Run: headless pygame with SDL's dummy video driver; simulated clock (each Clock.tick advances the game by its frame time, no real sleeping); random seed 0; keys injected as events and as key.get_pressed() state; no mouse input.
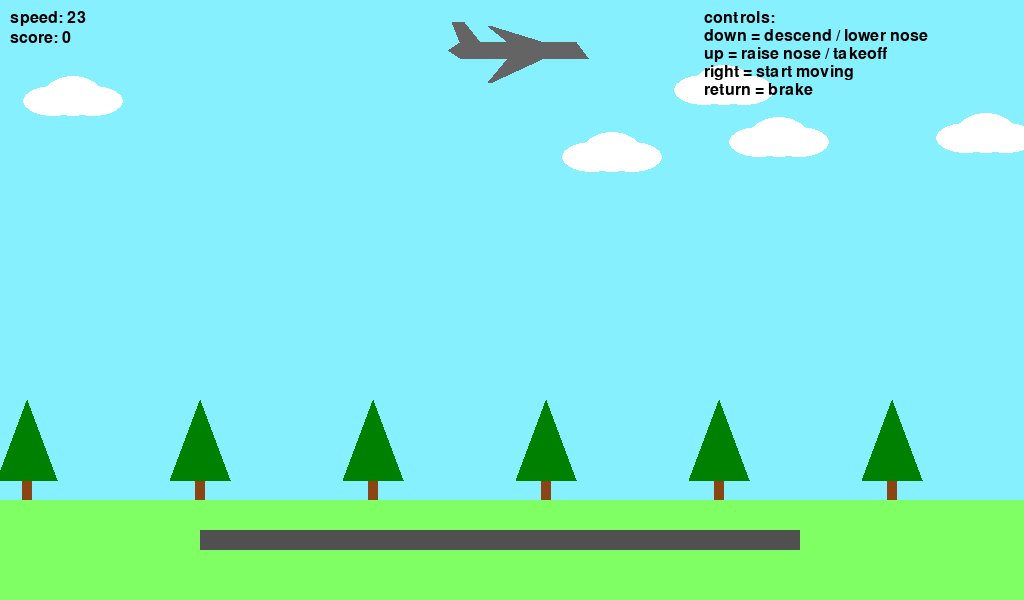
Frame 1 of 4 · flips 1–60 · no input
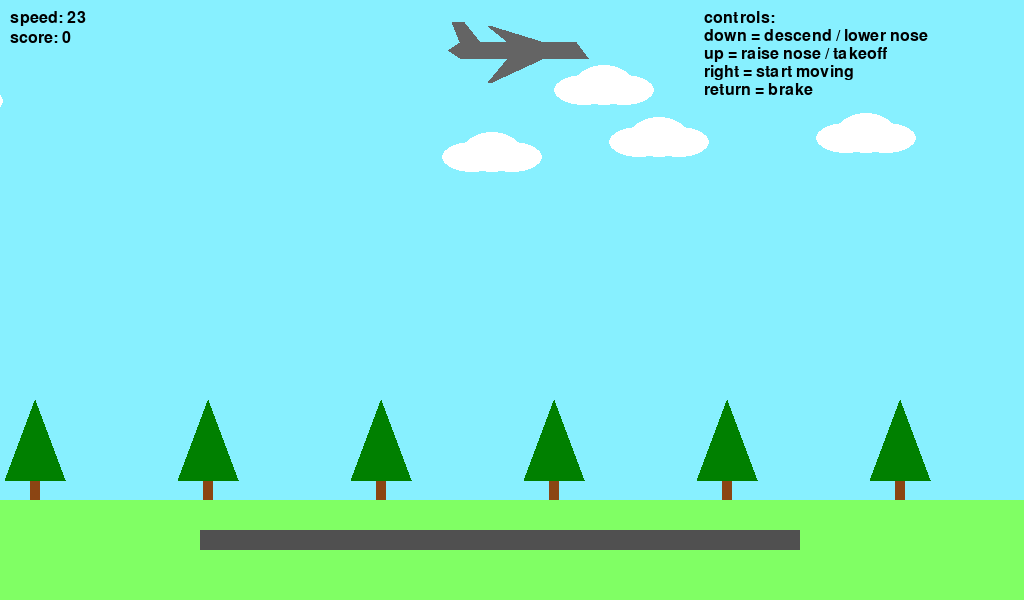
Frame 2 of 4 · flips 61–180 · tapped SPACE, RETURN · held RIGHT (→), D
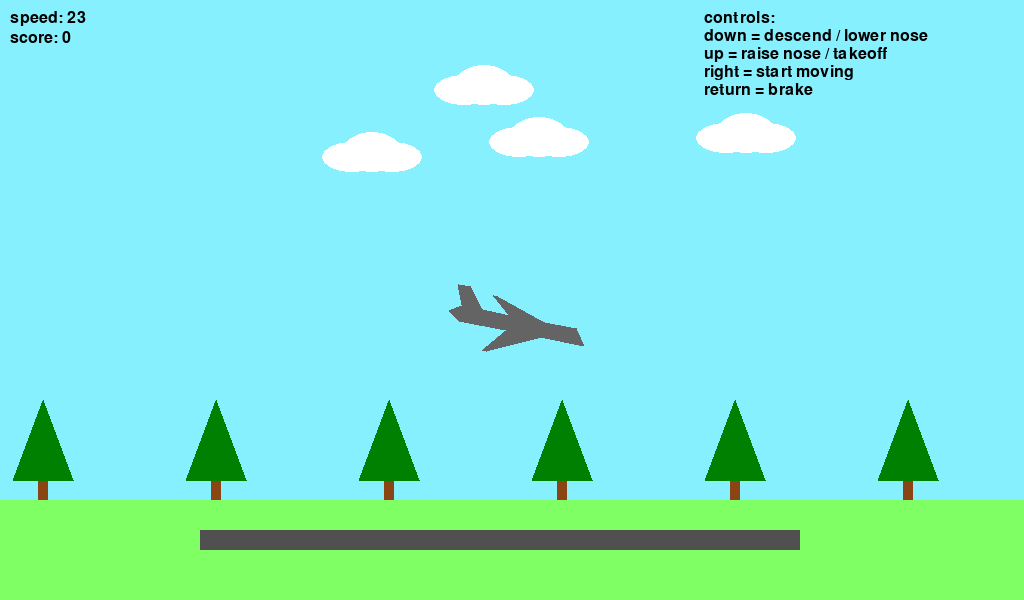
Frame 3 of 4 · flips 181–300 · held DOWN (↓), S
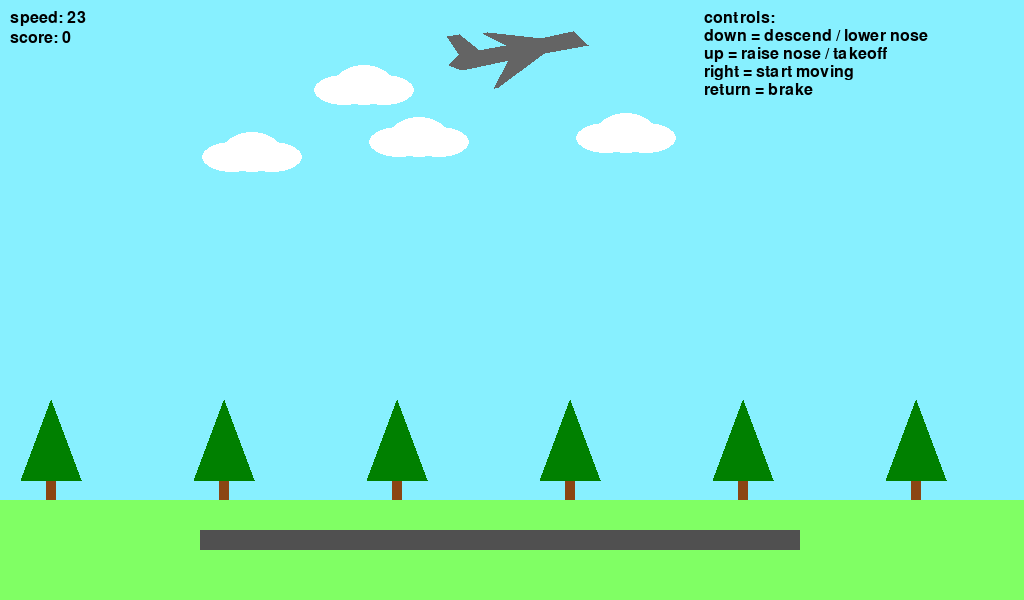
Frame 4 of 4 · flips 301–420 · held LEFT (←), A, UP (↑), W

The pygame program that drew these frames:

import math
import random
from dataclasses import dataclass
import pygame

# setup
WIDTH, HEIGHT = 1024, 600
SKY_COLOR = (135, 240, 255)
GRASS_COLOR = (128, 255, 100)
RUNWAY_COLOR = (80, 80, 80)
RUNWAY_RECT = pygame.Rect(200, HEIGHT - 70, 600, 20)
GROUND_LEVEL = HEIGHT - 60
TREE_SPACING = 173
MAX_PLANE_SPEED = 23
CRUISING_ALTITUDE = 50

pygame.init()
screen = pygame.display.set_mode((WIDTH, HEIGHT))
pygame.display.set_caption("plane lander")
clock = pygame.time.Clock()
font = pygame.font.SysFont(None, 24)

score = 0


@dataclass
class Plane:
    x: int
    y: int
    state: str = "flying"
    speed: int = MAX_PLANE_SPEED
    rotation: float = 0
    color: tuple = (100, 100, 100)

    def draw(self):
        base_coords = [
            (-16, 0), (-13, 2), (-15, 7), (-12, 7), (-8, 2), (-1, 2),
            (-6, 6), (-5, 6), (8, 2), (16, 2), (19, -2), (8, -2),
            (-5, -8), (-6, -8), (-1, -2), (-13, -2)]
        rotated = base_coords if self.rotation == 0 else [
            (x * math.cos(self.rotation) - y * math.sin(self.rotation),
             x * math.sin(self.rotation) + y * math.cos(self.rotation))
            for x, y in base_coords]
        coords = [(WIDTH//2 + 4*x, self.y - 4*y) for x, y in rotated]
        pygame.draw.polygon(screen, self.color, coords)

    def move(self):
        global score

        if self.state != "stopped":
            self.x += self.speed % TREE_SPACING

        if self.state == "flying":
            pass
        elif self.state == "descending":
            self.y += self.speed * 0.1
            if self.y >= GROUND_LEVEL:
                self.check_runway_or_crash()
        elif self.state == "landing":
            self.y += self.speed * 0.1
            if self.y >= GROUND_LEVEL:
                self.state = "touching"
                self.y = GROUND_LEVEL
        elif self.state == "touching":
            pass
        elif self.state == "down":
            pass
        elif self.state == "braking":
            self.speed -= 0.1
            if self.speed <= 0:
                self.speed = 0
                self.state = "stopped"
                score += 1
        elif self.state == "starting":
            self.y = GROUND_LEVEL
            self.speed += 0.1
            if self.speed >= MAX_PLANE_SPEED:
                self.speed = MAX_PLANE_SPEED
        elif self.state == "rising":
            self.y -= self.speed * 0.1
            if self.y <= CRUISING_ALTITUDE:
                self.y = CRUISING_ALTITUDE
                self.state = "flying"
                self.rotation = 0

    def check_runway_or_crash(self):
        global score
        plane_center = (WIDTH//2) % WIDTH + self.x % WIDTH
        if RUNWAY_RECT.left <= plane_center <= RUNWAY_RECT.right:
            self.state = "touching"
            self.y = GROUND_LEVEL
        else:
            self.state = "crashed"
            self.color = (255, 0, 0)
            self.speed = 0
            self.y = GROUND_LEVEL
            score -= 1


plane = Plane(0, y=CRUISING_ALTITUDE)

# generate clouds
clouds = []
for _ in range(5):
    clouds.append([random.randint(0, WIDTH), random.randint(20, 150)])


def draw_tree(x, y):
    pygame.draw.rect(screen, (139, 69, 19), (x-5, y-20, 10, 20))
    pygame.draw.polygon(screen, (0, 128, 0), [(x-30, y-20), (x+30, y-20), (x, y-100)])


def draw_cloud(x, y):
    pygame.draw.ellipse(screen, (255, 255, 255), (x, y, 60, 30))
    pygame.draw.ellipse(screen, (255, 255, 255), (x + 20, y - 10, 60, 40))
    pygame.draw.ellipse(screen, (255, 255, 255), (x + 40, y, 60, 30))


def draw_scene():
    screen.fill(SKY_COLOR)

    # draw clouds
    for cloud in clouds:
        draw_cloud(cloud[0], cloud[1])
        cloud[0] -= 1
        if cloud[0] < -100:
            cloud[0] = WIDTH + random.randint(0, 300)
            cloud[1] = random.randint(20, 150)

    pygame.draw.rect(screen, GRASS_COLOR, (0, HEIGHT - 100, WIDTH, 100))
    pygame.draw.rect(screen, RUNWAY_COLOR, RUNWAY_RECT)

    x = -plane.x
    while x < WIDTH:
        draw_tree(x, HEIGHT - 100)
        x += TREE_SPACING

    plane.draw()
    plane.move()

    draw_hud()

    clock.tick(60)
    pygame.display.flip()


def draw_hud():
    speed_text = font.render(f"speed: {int(plane.speed)}", True, (0, 0, 0))
    screen.blit(speed_text, (10, 10))

    score_text = font.render(f"score: {score}", True, (0, 0, 0))
    screen.blit(score_text, (10, 30))

    instructions = [
        "controls:",
        "down = descend / lower nose",
        "up = raise nose / takeoff",
        "right = start moving",
        "return = brake"
    ]
    for i, line in enumerate(instructions):
        text = font.render(line, True, (0, 0, 0))
        screen.blit(text, (WIDTH - 320, 10 + i * 18))


# main loop
while True:
    for event in pygame.event.get():
        if event.type == pygame.QUIT:
            pygame.display.quit()
            raise SystemExit
        if event.type == pygame.KEYDOWN:
            if event.key == pygame.K_DOWN and plane.state == "flying":
                plane.rotation = -0.2
                plane.state = "descending"
            elif event.key == pygame.K_UP and plane.state == "descending":
                plane.rotation = 0.2
                if plane.y < GROUND_LEVEL - 100:
                    plane.state = "rising"
                else:
                    plane.state = "landing"
            elif event.key == pygame.K_DOWN and plane.state == "touching":
                plane.rotation = 0
                plane.state = "down"
            elif event.key == pygame.K_RETURN and plane.state == "down":
                plane.state = "braking"
            elif event.key == pygame.K_RIGHT and plane.state == "stopped":
                plane.state = "starting"
            elif event.key == pygame.K_UP and plane.state == "starting" \
                    and plane.speed == MAX_PLANE_SPEED:
                plane.rotation = 0.1
                plane.state = "rising"
    draw_scene()
